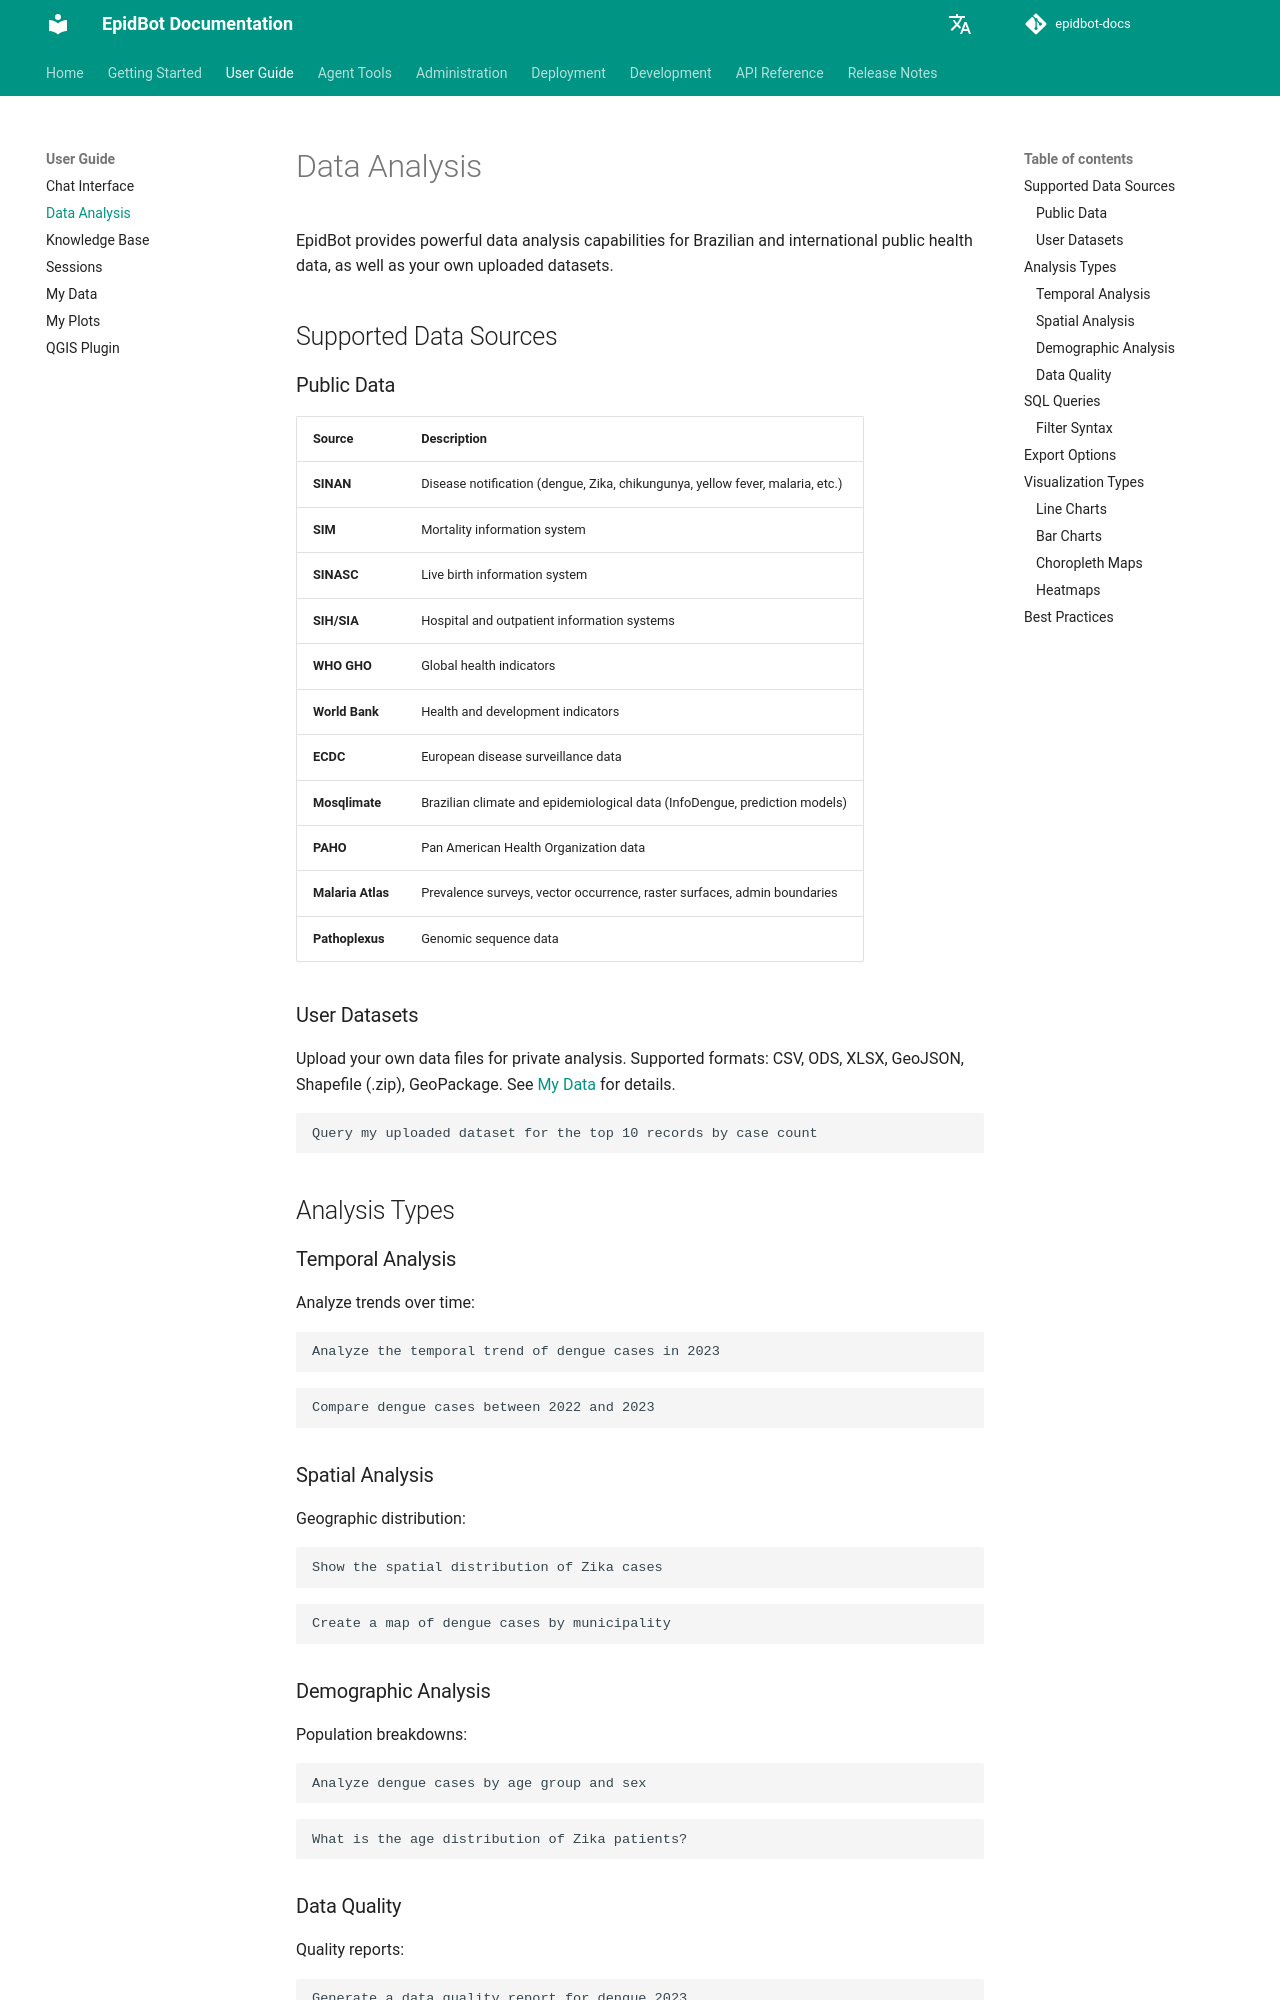

repository: Deeplearn-PeD/epidbot-docs · page: user-guide/analysis/index.html · generator: mkdocs

# Data Analysis

EpidBot provides powerful data analysis capabilities for Brazilian and international public health data, as well as your own uploaded datasets.

## Supported Data Sources

### Public Data

| Source | Description |
|--------|-------------|
| **SINAN** | Disease notification (dengue, Zika, chikungunya, yellow fever, malaria, etc.) |
| **SIM** | Mortality information system |
| **SINASC** | Live birth information system |
| **SIH/SIA** | Hospital and outpatient information systems |
| **WHO GHO** | Global health indicators |
| **World Bank** | Health and development indicators |
| **ECDC** | European disease surveillance data |
| **Mosqlimate** | Brazilian climate and epidemiological data (InfoDengue, prediction models) |
| **PAHO** | Pan American Health Organization data |
| **Malaria Atlas** | Prevalence surveys, vector occurrence, raster surfaces, admin boundaries |
| **Pathoplexus** | Genomic sequence data |

### User Datasets

Upload your own data files for private analysis. Supported formats: CSV, ODS, XLSX, GeoJSON, Shapefile (.zip), GeoPackage. See [My Data](my-data.md) for details.

```
Query my uploaded dataset for the top 10 records by case count
```

## Analysis Types

### Temporal Analysis

Analyze trends over time:

```
Analyze the temporal trend of dengue cases in 2023
```

```
Compare dengue cases between 2022 and 2023
```
